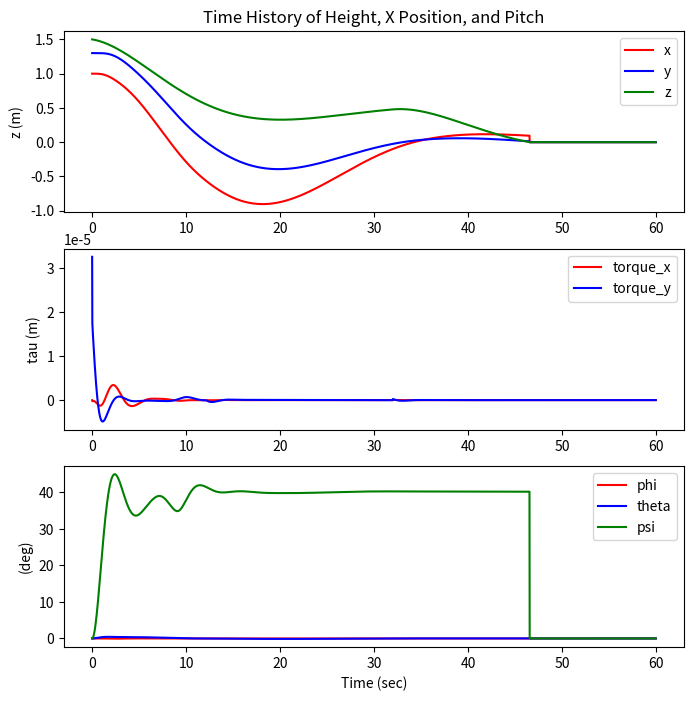
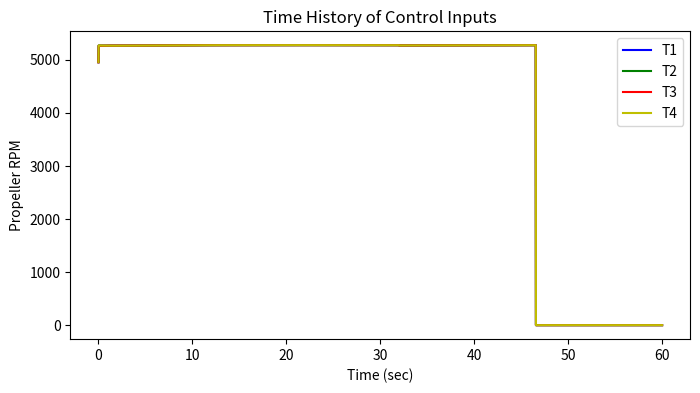
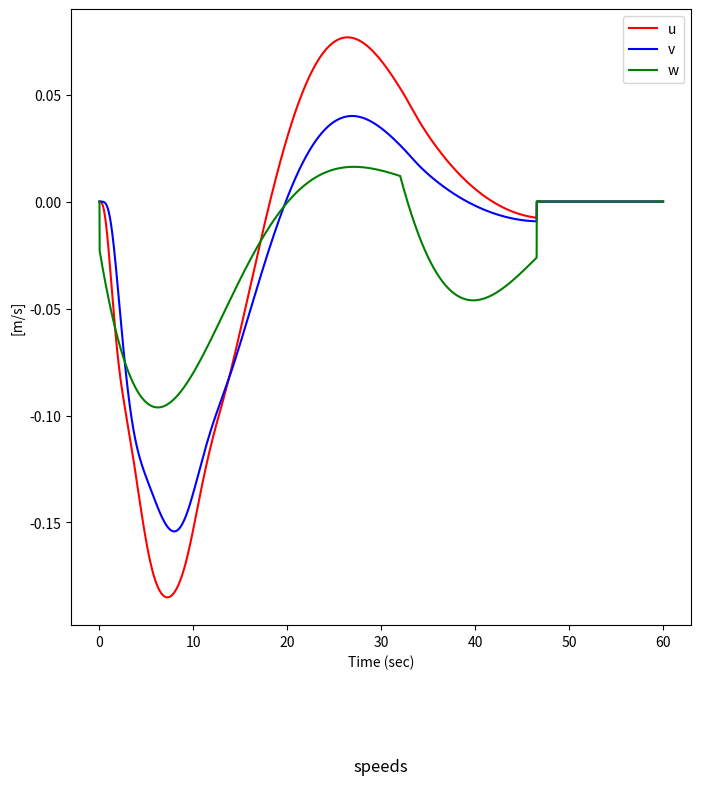
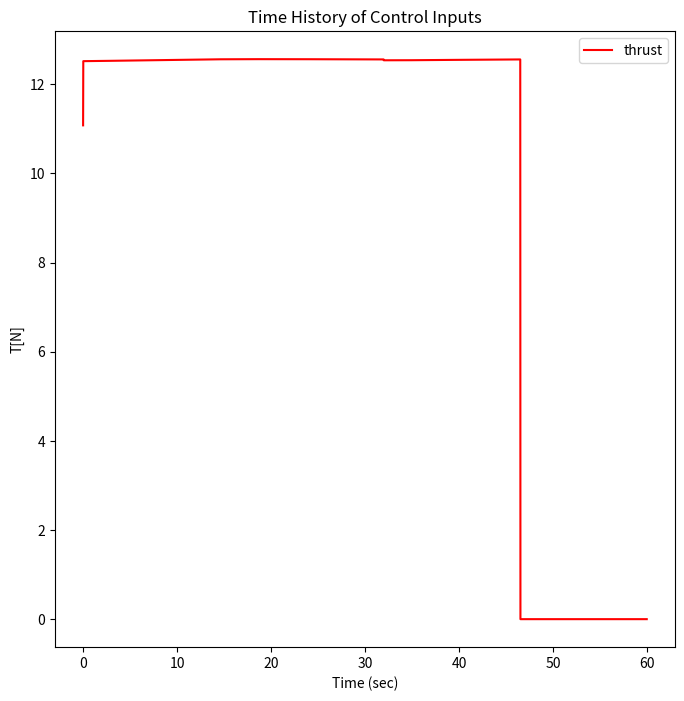
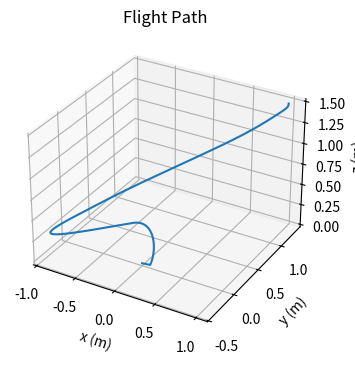
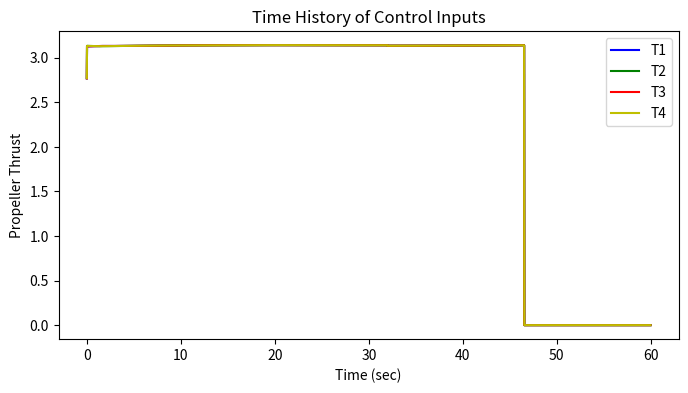

Here is the Python script that generated these plots, in order:
import numpy as np
from scipy.optimize import *
import matplotlib.pyplot as plt
import math

m = 1.28
g = 9.81
Ixx = 0.0007309
Iyy = 0.0006644
Izz = 0.0012558
Ir = 3.357*10**(-5)
dx = 0.125 
dy = 0.125#機体中心からプロペラ中心までの距離
DTR = 1/57.3; RTD = 57.3

# Simulation time and model parameters
tstep = 0.02            # Sampling time (sec)
simulation_time = 60# Length of time to run simulation (sec)
t = np.arange(0,simulation_time,tstep)   # time array
max_angle_x = math.pi*1.2/180
max_angle_y = math.pi*0.8/180
max_angle_z = math.pi*40/180


# Model size
n_states = 12  # Number of states
n_inputs = 4   # Number of inputs

R = 0.12
A = np.pi * R **2

kt = 1.12896e-07# 0.1*1.225*(2*0.12)**4/3600
bt = 1.354752e-8#0.05*1.225*(2*0.12)**5/3600
cq = bt

# Initialize State Conditions
x = np.zeros((n_states,np.size(t)))  # time history of state vectors
tau = np.zeros((3,np.size(t)))  # time history of state vectors
tu = np.zeros((4,np.size(t)))
th = np.zeros((4,np.size(t)))
pos = np.zeros((3,np.size(t)))
speeds = np.zeros((3,np.size(t)))
# Initial height
#x[6,0] = -max_angle_x
#x[7,0] = max_angle_y
#x[8,0] = 0

x[9,0] = 1.0
x[10,0] =1.3
x[11,0] = 1.5

pos[0,0] = 1.0
pos[1,0] = 1.3
pos[2,0] = 1.5




# Initialize inputs
u = np.zeros((n_inputs,np.size(t)))  # time history of input vectors
# Initial control inputs
u[:,0] = np.zeros(4)

def ThrustEqn(vi, *prop_params):
    #unpack parameters
    R,A,rho,a,b,c,eta, theta0, theta1,U,V,W, Omega = prop_params
    
    Vprime = np.sqrt(U**2 + V**2 + (W-vi)**2)
    
    Thrust = 1/4 * rho * a * b * c * R * \
        ( (W - vi) * Omega * R + 2/3 * (Omega * R)**2 * (theta0 + 3/4 * theta1) + \
          (U**2 + V**2) * (theta0 + 1/2 * theta1) )

    residual = eta * 2 * vi * rho * A * Vprime -Thrust
    
    return residual


def Fthrust(x, u, dx, dy):
    #Propeller configuration parameters
    R = 0.12
    A = np.pi * R **2
    rho = 1.225
    a = 5.7
    b = 2
    c = 0.0243
    eta = 1
    
    #Manufacturer propeller length x pitch
    p_diameter = 9.4488 #inches
    p_pitch = 5 #inches
    
    theta0 = 2 * np.arctan2(p_pitch, (2 * np.pi * 3/4 * p_diameter/2))
    theta1 = -4/3 * np.arctan2(p_pitch, 2 * np.pi * 3/4 * p_diameter/2)
    
    ub,vb,wb = x[0],x[1],x[2]
    p, q, r = x[3], x[4], x[5]
    
    #Transform velocity to local propeller location
    
    U = ub -r * dy
    V = vb + r * dx
    W = wb-q * dx + p * dy

    #Convert commaneded RPM to rad/s
    Omega = 2 * np.pi / 60 * u
    
    #Collecy propeller config, state, and input parameters
    prop_params = (R, A, rho, a, b, c, eta, theta0, theta1, U, V, W, Omega)
    
    #Numrically solve for propeller induced velocity, vi
    #using nonlinear root finder, fsolve and prop_params
    vi0 = 0.01 # initial guess for vi
    vi = fsolve(ThrustEqn, vi0, args=prop_params,maxfev=1000)
    #vi = broyden1(ThrustEqn,vi0,prop_params)
    #vi = ThrustEqn(vi0, prop_params)
    Vprime = np.sqrt(U**2 + V**2 + (W-vi)**2)
    Thrust = eta * 2 * vi * rho * A * Vprime
    
    return Thrust


# Torque function
def T(F,dx,dy):
    # Returns torque about cg given thrust force and dx,dy distance from cg
    
    #### PLACEHOLDER ####
    return F*cq

def stateDerivative(x, u):
    
    #Store variables is  a readble format
    ub = x[0]
    vb = x[1]
    wb = x[2]
    p = x[3]
    q = x[4]
    r = x[5]
    phi = x[6]
    theta = x[7]
    psi = x[8]
    xE = x[9]
    yE = x[10]
    hE = x[11]
    
    #calculate forces propeller inputs
    #F1 = Fthrust(x, u[0], dx, dy)
    #F2 = Fthrust(x, u[1],dx,-dy)
    #F3 = Fthrust(x, u[2],-dx,-dy)
    #F4 = Fthrust(x, u[3], -dx, dy)
    F1 = kt*u[0]**2
    F2 = kt*u[1]**2
    F3 = kt*u[2]**2
    F4 = kt*u[3]**2
    #print([F1,F2,F3,F4])
    Fz = F1 + F2 + F3 + F4
    L = (F2 + F3) * dy - (F1 + F4) *dy#tau phi
    M = (F1 + F2) * dx - (F3 + F4) *dx#tau theta 
    #L = (F1) * dy - (F4) *dy#tau phi
    #M = (F3) * dx - (F1) * dx#tau theta 
    #Tってなんの関数?推進力->プロペラの推力とその半径によって回転方向にトルクを与えるものを関数Tとして->ヨーモーメントを表見してるらしい
    #N = -T(F1, dx, dy) + T(F2, dx, dy) - T(F3, dx, dy) + T(F4, dx, dy) #tau psi
    omega = -u[0] + u[1]-u[2]+u[3]
    N = cq*(-F1 + F2 - F3 + F4)/kt #tau psi
    #print("F1 "+ str(F1)+ " F2 "+str(F2)+" F3 "+str(F3)+" F4 " +str(F4))
    #print("L "+ str(L)+ " M "+str(M)+" N "+str(N))
    global tau
    tau[0] = L
    tau[1] = M
    tau[2] = N

    #L *=100
    #M *=100
    #N *=100
    cphi = np.cos(phi)
    sphi = np.sin(phi)
    cthe = np.cos(theta)
    sthe = np.sin(theta)
    cpsi = np.cos(psi)
    spsi = np.sin(psi)
    
    x_dot = np.zeros(12)
    
    #x_dot[0] = (Fz/m) *(cphi * sthe * cpsi + sphi * spsi)-0.25*ub/m
    #x_dot[1] = (Fz/m) *(cphi * sthe * spsi - sphi * cpsi)- 0.25*vb/m
    #x_dot[2] =   -g+ (Fz/m) * (cphi * cthe)-0.25*wb/m 
    x_dot[0] = -g * sthe + r * vb - q * wb -0.2*ub/m#u_dot
    x_dot[1] = g * sphi * cthe - r * ub + p * wb - 0.2*vb/m# v_dot
    x_dot[2] = 1/m * (-Fz) + g * cphi *cthe + q *ub - p * vb -0.2*wb/m # w_dot
    
    x_dot[3] = 1/Ixx *(L + (Iyy - Izz)  * q * r)#- q*Ir/Ixx #p_dot
    x_dot[4] = 1/Iyy *(M + (Izz - Ixx) * p * r)# + p*Ir/Iyy #q_dot
    x_dot[5] = 1/Izz *(N + (Ixx- Iyy) * p * q) #r_dot
    
    x_dot[6] = p + (q * sphi + r*cphi) * sthe / cthe #phi_dot
    x_dot[7] = q * cphi - r *sphi #theta_dot
    x_dot[8] = (q * sphi + r * cphi) / cthe #psi_dot
    
    x_dot[9] = cthe*cpsi * ub + (-cphi*spsi + sphi * sthe*cpsi)*vb + \
                    (sphi*spsi + cphi*sthe*cpsi) * wb#xE_dot
    x_dot[10] = cthe * spsi * ub +(cphi *cpsi + sphi * sthe *spsi) * vb + \
                    (-sphi*cpsi + cphi*sthe*spsi) *wb #yE_dot
    x_dot[11] =  -1 * (-sthe * ub + sphi*cthe * vb + cphi*cthe *wb) #hE_dot

    #x_dot[9] = ub
    #x_dot[10] = vb
    #x_dot[11] = wb
    return x_dot

# 4th Order Runge Kutta Calculation
def RK4(x,u,dt):
    # Inputs: x[k], u[k], dt (time step, seconds)
    # Returns: x[k+1]
    
    # Calculate slope estimates
    K1 = stateDerivative(x, u)
    K2 = stateDerivative(x + K1 * dt / 2, u)
    K3 = stateDerivative(x + K2 * dt / 2, u)
    K4 = stateDerivative(x + K3 * dt, u)
    
    # Calculate x[k+1] estimate using combination of slope estimates
    x_next = x + 1/6 * (K1 + 2*K2 + 2*K3 + K4) * dt
    
    return x_next

def Huristic(a,b,t):
    t = t*0.02
    f = 0
    if 0<=t and t <= b:
        f = a*np.sin(np.pi*t/b)
    elif b <=t and t <=3*b:
        f = -a*np.sin(np.pi*t/b - np.pi)
    elif 3*b <=t and t <=4*b:
        f = a*np.sin(np.pi*t/b - 3*np.pi)
    #f = t*1.2
    return f

class PID:
    def __init__(self, kp, ki, kd, dt):
        self.kp = kp
        self.ki = ki
        self.kd = kd
        self.dt = dt
        self.integral = 0
        self.p_error = 0
        self.p_output = 0
        self.p_deriv = 0
        self.p_y = 0

    def update(self, ref, y, dt):
        error = ref - y
        self.integral +=error*dt
        derrivative =(y - self.p_y)/dt
        output = self.kp * error + self.ki * self.integral - self.kd *derrivative
        self.p_error = error
        self.p_y = y
        self.p_output = output
        """
        prop = error - self.p_error
        deriv = prop - self.p_prop
        du =  self.kp * prop + self.ki * error * dt - self.kd * deriv
        self.p_error = error
        self.p_prop = prop
        self.p_output += du*dt
        """
        return self.p_output
    
    def pd(self, error, dt):
        deriv = (error - self.p_error)/dt
        prop = (deriv - self.p_deriv)/dt
        du =  self.kp * error +self.ki*prop + self.kd * deriv 
        self.p_error = error
        self.p_deriv = deriv
        self.p_output = du
        return self.p_output
class Controller:
    def __init__(self):
        Kp_pos = [3, 3, 0.03] # proportional [x,y,z]
        Ki_pos = [0.04, 0.04, 0.00001]  # integral [x,y,z]
        Kd_pos = [1.5, 1.5, 0.015] # derivative [x,y,z]

        # Gains for 
        # angle controller
        Kp_ang= [4, 4, 2] # proportional [x,y,z]
        Ki_ang = [0.01, 0.001, 0.05]  # integral [x,y,z]
        Kd_ang = [2, 2, 1.1] # derivative [x,y,z]
        self.position = np.array([0, 0, 0.5])
        self.attitude = np.array([0.0, 0.0, 0])
        self.outer_pid_x = PID(Kp_pos[0], Ki_pos[0], Kd_pos[0], 0.02)
        self.outer_pid_y = PID(Kp_pos[1], Ki_pos[1], Kd_pos[1], 0.02)
        self.inner_pid_z = PID(Kp_pos[2], Ki_pos[2], Kd_pos[2], 0.02)
        self.inner_pid_phi = PID(Kp_ang[0], Ki_ang[0], Kd_ang[0], 0.02)
        self.inner_pid_psi = PID(Kp_ang[1], Ki_ang[1], Kd_ang[1], 0.02)
        self.inner_pid_theta = PID(Kp_ang[2], Ki_ang[2], Kd_ang[2],0.02)
    def controller(self,u,x,k,dt):
            global speeds
            ub = x[0,k]
            vb = x[1,k]
            wb = x[2,k]
            phi = x[6,k]
            theta = x[7,k]
            psi = x[8,k]
            cphi = np.cos(phi)
            sphi = np.sin(phi)
            cthe = np.cos(theta)
            sthe = np.sin(theta)
            cpsi = np.cos(psi)
            spsi = np.sin(psi)
            speeds[0,k] = cthe*cpsi * ub + (-cphi*spsi + sphi * sthe*cpsi)*vb + \
                            (sphi*spsi + cphi*sthe*cpsi) * wb#xE_dot
            speeds[1,k] = cthe * spsi * ub +(cphi *cpsi + sphi * sthe *spsi) * vb + \
                            (-sphi*cpsi + cphi*sthe*spsi) *wb #yE_dot
            speeds[2,k] =  -1 * (-sthe * ub + sphi*cthe * vb + cphi*cthe *wb) #hE_dot
            #self.position[0] = np.clip(-x[9,0]*(k+1)/300 +x[9,0],0,np.inf)
            #self.position[1] = np.clip(-x[10,0]*(k+1)/300 +x[10,0],0,np.inf)
            #print(self.position)
            #print("k ="+ str(k))
            #pos[0,k] = self.position[0]
            #pos[1,k] = self.position[1]
            
            if x[11, k] < 0.5 and np.abs(x[9,k]) <0.1 and np.abs(x[10,k]) <0.1:
                #self.position[1] = x[9,k]
                #self.position[1] = x[10,k]
                self.position[2] = 0
            
            error_x = self.position[0] - x[9,k]
            error_y = self.position[1] - x[10,k]
            error_z = self.position[2] - x[11,k]
            #ud = error_x*np.cos(x[8,k]) + error_y*np.sin(x[8,k])
            #vd = error_y*np.cos(x[8,k]) - error_x*np.sin(x[8,k])
            #print("speeds")
            #print(x[:3,k])
            #print([ud,vd,error_z])
                
            #error_ud = ud - x[0,k]
            #error_vd = vd - x[1,k]
            ux = self.outer_pid_x.update(self.position[0],x[9,k], dt)
            uy = self.outer_pid_y.update(self.position[1],x[10,k],dt)
            uz = self.inner_pid_z.update(self.position[2],x[11,k],dt)
            #dpsi = np.arccos(np.sqrt((self.position[0]-x[9,k])**2+(self.position[1]-x[10,k])**2)/np.sqrt(ux**2+uy**2))
            dpsi = np.arccos((np.abs(self.position[1] - x[10,k]))/np.sqrt(((self.position[0]-x[9,k])**2+ (self.position[1]-x[10,k])**2 + (self.position[2]-x[11,k])**2)))
            #dpsi = Huristic(0.08,0.01,k)
            #dpsi = np.arccos(np.sqrt((self.position[0]-x[9,k])**2+(self.position[1]-x[10,k])**2)/np.sqrt(ux**2+uy**2))
            #dpsi = np.sin(k)+np.cos(k)
            #dpsi = np.arccos(ux/np.sqrt(ux**2+uy**2))
            #dphi = np.arcsin((ux*np.sin(x[8,k])-uy*np.cos(x[8,k]))/(ux**2+uy**2+(uz+g)**2))
            #dtheta = np.arctan((ux*np.cos(x[8,k])+uy*np.sin(x[8,k]))/(uz+g))
            dphi = np.arcsin((ux*np.sin(dpsi)-uy*np.cos(dpsi))/(ux**2+uy**2+(uz+g)**2))
            dtheta = np.arctan((ux*np.cos(dpsi)+uy*np.sin(dpsi))/(uz+g))
            
            #dpsi = np.arccos(np.sqrt((self.position[0]-x[9,k])**2+(self.position[1]-x[10,k])**2)/np.sqrt(ux**2+uy**2))
            #self.attitude[0] = ud*np.sin(x[8,k])-vd*np.cos(x[8,k])
            #self.attitude[1] = -1*(ud*np.cos(x[8,k])+vd*np.sin(x[8,k]))
            #self.attitude[0] = ux
            #self.attitude[1] = -uy
            self.attitude[0] = -dphi
            self.attitude[1] = -dtheta
            self.attitude[2] = dpsi

            
            
            mag_angle_des = np.linalg.norm(self.attitude)
            if mag_angle_des > max_angle_x:
                self.attitude[0] = (self.attitude[0] / mag_angle_des) * max_angle_x
            if mag_angle_des > max_angle_y:
                self.attitude[1] = (self.attitude[1] / mag_angle_des) * max_angle_y
            if mag_angle_des > max_angle_z:
                self.attitude[2] = (self.attitude[2] / mag_angle_des) * max_angle_z
            
            #else:
            #    self.attitude[0] = 0
            #    self.attitude[1] = 0
            #print(self.attitude)
            error_phi = self.attitude[0] - x[6,k]
            error_theta = self.attitude[1] - x[7,k]
            error_psi = self.attitude[2] - x[8,k]
            #T = m*(ux*(np.sin(x[7,k])*np.cos(x[8,k])*np.cos(x[6,k])+np.sin(x[6,k])*np.sin(x[8,k]))+uy*(np.sin(x[7,k])*np.sin(x[8,k])*np.cos(x[6,k])-np.cos(x[8,k])*np.sin(x[6,k]))+(uz+g)*np.cos(x[7,k])*np.cos(x[6,k]))
            #thrust = np.clip(T,0.0,13)
            thrust = np.clip((g+uz)*m/(np.cos(x[7,k])*np.cos(x[6,k])),0.0,13)
            torque_x = self.inner_pid_phi.update(self.attitude[0],x[6,k],dt)*Ixx
            torque_y = self.inner_pid_psi.update(self.attitude[1],x[7,k],dt)*Iyy
            torque_z = self.inner_pid_theta.update(self.attitude[2],x[8,k],dt)*Izz

            #torque_z = 0
            #x[6,k] +=0.0001*k
            global tu
            tu[:,k] = [thrust,torque_x, torque_y, torque_z]
            
            l = dx
            
            motor_torque_1 = np.clip(0.25*thrust/kt - 0.25*torque_x /(l*kt) + 0.25*torque_y/
                                    (l*kt) - 0.25 *torque_z/bt, 0, np.inf)
            motor_torque_2 = np.clip(0.25*thrust/kt + 0.25*torque_x /(l*kt) + 0.25*torque_y/
                                    (l*kt) + 0.25 *torque_z/bt,0, np.inf)
            motor_torque_3 = np.clip(0.25*thrust/kt + 0.25*torque_x /(l*kt) - 0.25*torque_y/
                                    (l*kt) - 0.25 *torque_z/bt,0, np.inf)
            motor_torque_4 = np.clip(0.25*thrust/kt - 0.25*torque_x /(l*kt) - 0.25*torque_y/
                                    (l*kt) + 0.25 *torque_z/bt,0, np.inf)
            motor_speeds = [motor_torque_1, motor_torque_2, motor_torque_3, motor_torque_4]

            for i in range(4):
                 motor_speeds[i] = np.clip(motor_speeds[i]*kt, 0, 3.25)
                 motor_speeds[i] /=kt
            #motor_speeds = np.array(motor_speeds) * (2*np.pi/60)**2
            
            motor_speed_1 = np.clip(np.power(motor_speeds[0],1/2), 0, np.inf)
            motor_speed_2 = np.clip(np.power(motor_speeds[1],1/2), 0, np.inf)
            motor_speed_3 = np.clip(np.power(motor_speeds[2],1/2), 0, np.inf)
            motor_speed_4 = np.clip(np.power(motor_speeds[3],1/2), 0, np.inf)

            u[0,k] = motor_speed_1
            u[1,k] = motor_speed_2
            u[2,k] = motor_speed_3
            u[3,k] = motor_speed_4
            #u[:,k] = np.array(u[:,k]) * (2*np.pi/60)
            #print(u[:,k])
            #print("=========")
            #print(x[6:9,k])
            global th
            th[:,k] =kt*u[:,k]**2
            #print(th[:,k])
    
            return u

# March through time array and numerically solve for vehicle states
#vertvel = np.array([0,0,1] + 9*[0])
cont = Controller()
for k in range(0, np.size(t) -1): 
        
    # Determine control inputs based on current state
    #wu[:,k] = controlInputs(x[:,k], t[k])
    
    # Predict state after one time step
    print(x[9:,k])
    u = cont.controller(u,x,k,tstep)
    #if k == 0:
    #    u[:,k] = 117.3
    #print(u[:,k])
    x[:,k+1] = RK4(x[:,k], u[:,k], tstep)
    #pos[:2,k+1] = pos[:2,k]+x[:2,k+1]*0.02
    #pos[2,k+1] = pos[2,k]-x[2,k+1]*0.02

    #print(x[9:,k])
    
    if  x[11,k+1] <= 0 :
        x[11,k+1] =0
        break
    
    #print(tau[:,k])
    #if x[11,k+1] < 0.0:
    #    break
    
    

plt.figure(1, figsize=(8,8))
plt.subplot(311)
plt.plot(t,x[9,:],'r',label='x')
plt.plot(t,x[10,:],'b',label='y')
plt.plot(t,x[11,:],'g',label='z')

#plt.ylim(-1, 10)
#plt.xlim(0, 3)
plt.legend(loc='best')
plt.ylabel('z (m)')
#plt.xlabel('Time (sec)')
#plt.legend(loc='best')
plt.title('Time History of Height, X Position, and Pitch')

plt.subplot(312)
plt.plot(t,tu[1,:],'r',label='torque_x')
plt.plot(t,tu[2,:],'b',label='torque_y')
#plt.plot(t,tu[3,:],'g',label='torque_z')
#plt.plot(t,x[9,:],'r',label='x')
#plt.xlim(0, 1)
plt.legend(loc='best')
#plt.ylabel('tau (deg)')
plt.ylabel('tau (m)')
#plt.xlabel('Time (sec)')

plt.subplot(313)
plt.plot(t,x[6,:]*RTD,'r',label='phi')
plt.plot(t,x[7,:]*RTD,'b',label='theta')
plt.plot(t,x[8,:]*RTD,'g',label='psi')
#plt.xlim(0, 3)
plt.legend(loc='best')
plt.ylabel('(deg)')
plt.xlabel('Time (sec)')

"""
plt.figure(2, figsize=(8,8))
ax = plt.subplot(1,1,1)
plt.plot(x[9,0:-1:20],x[11,0:-1:20],'bo-',label='x')
plt.text(x[9,0] + 0.1, x[11,0],'START')
plt.text(x[9,-1], x[11,-1],'END')
plt.ylabel('h [m]'); plt.xlabel('x [m]')
ax.axis('equal')
#plt.legend(loc='best')
plt.title('Vertical Profile')
"""
plt.figure(3, figsize=(8,4))
plt.plot(t[0:-1],u[0,0:-1],'b',label='T1')
plt.plot(t[0:-1],u[1,0:-1],'g',label='T2')
plt.plot(t[0:-1],u[2,0:-1],'r',label='T3')
plt.plot(t[0:-1],u[3,0:-1],'y',label='T4')
#plt.xlim(0, 1)
plt.xlabel('Time (sec)')
plt.ylabel('Propeller RPM')
plt.legend(loc='best')
plt.title('Time History of Control Inputs')


plt.figure(4, figsize=(8,8))
plt.plot(t,speeds[0,:],'r',label='u')
plt.plot(t,speeds[1,:],'b',label='v')
plt.plot(t,speeds[2,:],'g',label='w')
#plt.xlim(0, 10)
#plt.ylim(-10, 2)
plt.xlabel('Time (sec)')
plt.ylabel('[m/s]')
plt.legend(loc='best')
plt.title('speeds',y=-0.25)

plt.figure(5, figsize=(8,8))
plt.plot(t,tu[0,:],'r',label='thrust')
#plt.xlim(0, 1)
plt.xlabel('Time (sec)')
plt.ylabel('T[N]')
plt.legend(loc='best')
plt.title('Time History of Control Inputs')


fig = plt.figure(6, figsize=(4,5))
axes = fig.add_subplot(1, 1, 1, projection='3d')
axes.plot(x[9,:], x[10,:], x[11,:])
axes.set_title('Flight Path')
axes.set_xlabel('x (m)')
axes.set_ylabel('y (m)')
axes.set_zlabel('z (m)')
#axes.set_xlim(0,1.8)
#axes.set_ylim(-1,1.5)
#axes.set_zlim(0,1.6)

plt.figure(7, figsize=(8,4))
plt.plot(t[0:-1],th[0,0:-1],'b',label='T1')
plt.plot(t[0:-1],th[1,0:-1],'g',label='T2')
plt.plot(t[0:-1],th[2,0:-1],'r',label='T3')
plt.plot(t[0:-1],th[3,0:-1],'y',label='T4')
#plt.xlim(0, 1)
plt.xlabel('Time (sec)')
plt.ylabel('Propeller Thrust')
plt.legend(loc='best')
plt.title('Time History of Control Inputs')
"""
plt.figure(8, figsize=(8,8))
plt.plot(t,pos[0,:],'r',label='x')
plt.plot(t,pos[1,:],'b',label='y')
plt.plot(t,pos[2,:],'g',label='z')
#plt.xlim(0, 10)
#plt.ylim(-10, 2)
plt.xlabel('Time (sec)')
plt.ylabel('m')
plt.legend(loc='best')
plt.title('position',y=-0.25)
"""

plt.show()

    